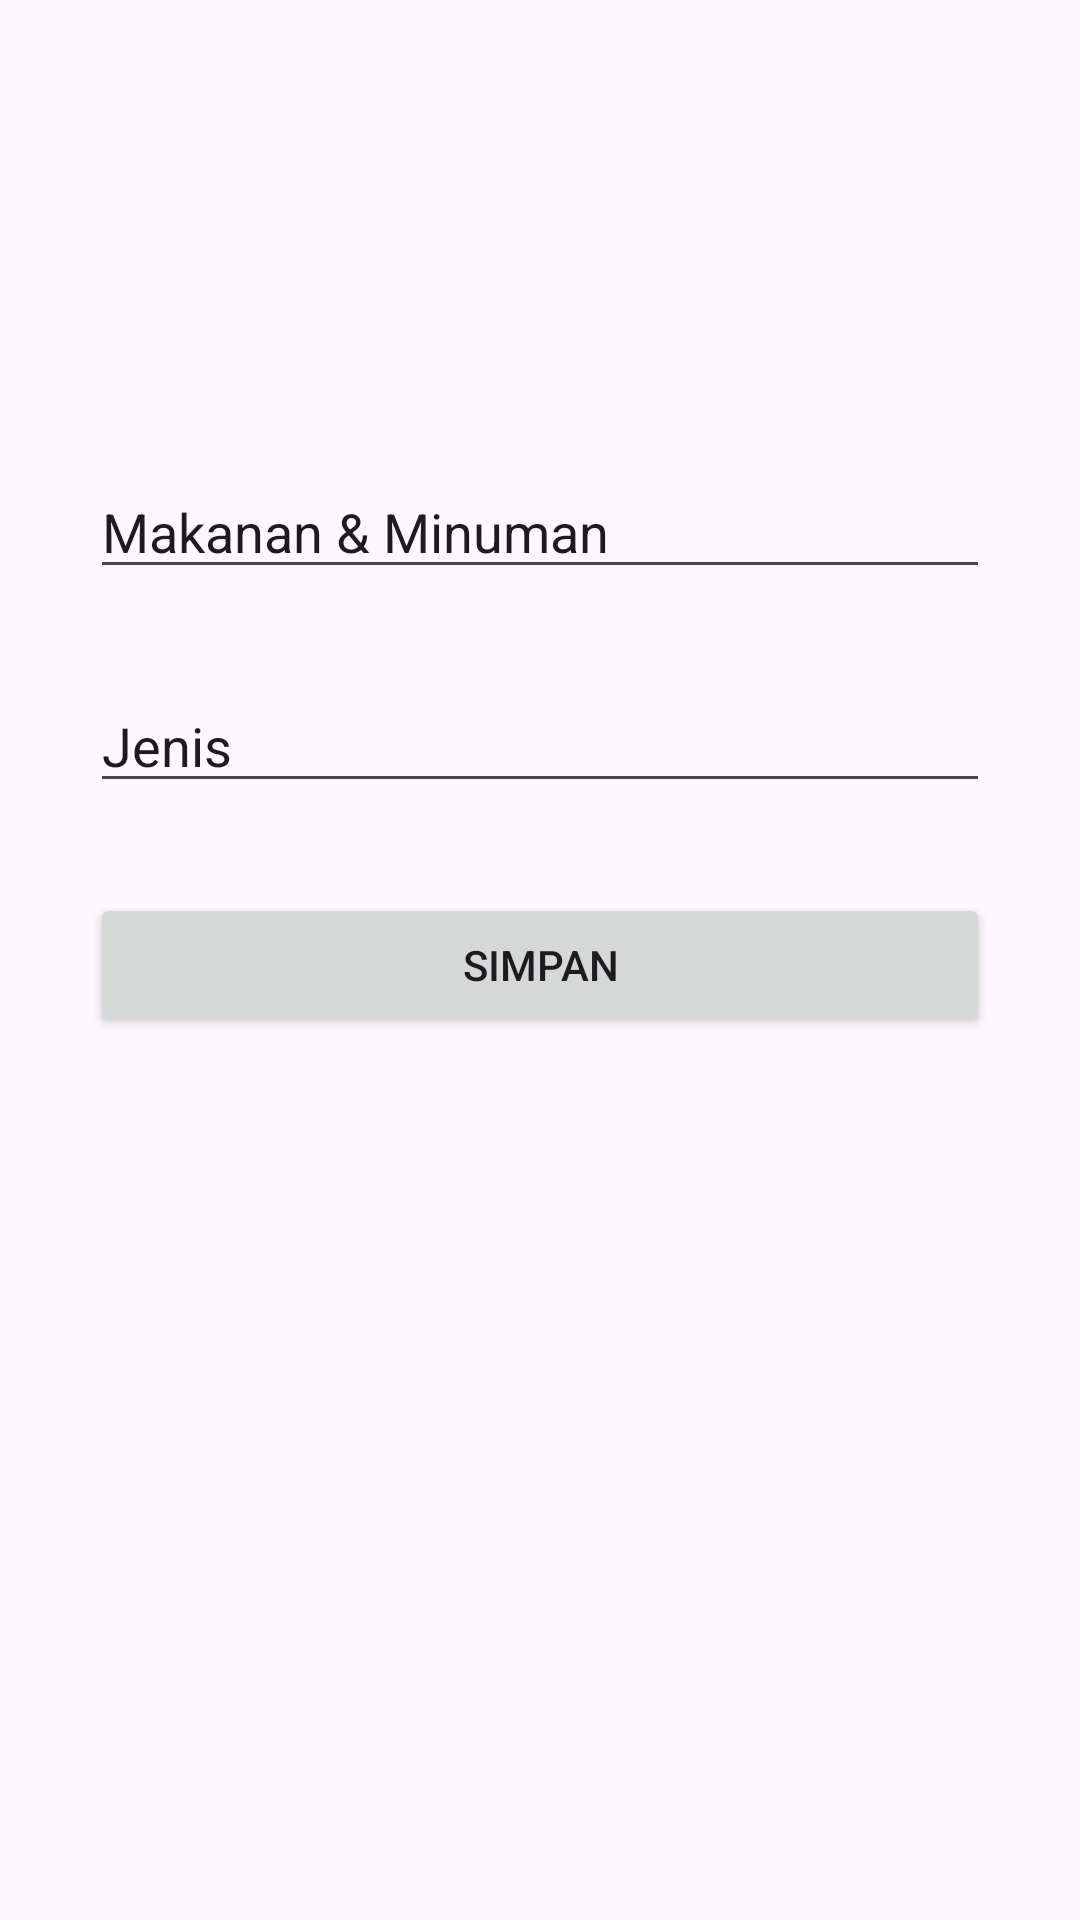

Produce the Android XML layout that renders to this screen, including the resource entries it uses.
<!-- AndroidManifest.xml: application theme Theme.ExpenseTracker -->
<!-- res/layout/form_category_add.xml -->
<?xml version="1.0" encoding="utf-8"?>
<LinearLayout xmlns:android="http://schemas.android.com/apk/res/android"
    xmlns:tools="http://schemas.android.com/tools"
    android:layout_width="match_parent"
    android:layout_height="match_parent"
    android:gravity="center_horizontal"
    android:orientation="vertical">

    <LinearLayout
        android:layout_width="match_parent"
        android:layout_height="wrap_content"
        android:orientation="horizontal"
        android:gravity="center"
        android:padding="25dp"
        >

        <ImageView
            android:layout_width="80dp"
            android:layout_height="80dp"
            android:src="@drawable/ic_baseline_category_24"
            tools:layout_editor_absoluteX="165dp"
            tools:layout_editor_absoluteY="59dp" />
    </LinearLayout>

    <LinearLayout
        android:layout_width="match_parent"
        android:layout_height="match_parent"
        android:paddingHorizontal="30dp"
        android:paddingVertical="10dp"
        android:orientation="vertical"
        >

        <EditText
            android:layout_width="match_parent"
            android:layout_height="wrap_content"
            android:ems="10"
            android:layout_marginVertical="15dp"
            android:text="Makanan &#38; Minuman" />

        <EditText
            android:layout_width="match_parent"
            android:layout_height="wrap_content"
            android:ems="10"
            android:layout_marginVertical="15dp"
            android:text="Jenis" />

        <Button
            android:layout_width="match_parent"
            android:layout_height="wrap_content"
            android:layout_marginVertical="15dp"
            android:text="Simpan" />
    </LinearLayout>



</LinearLayout>
<!-- resources referenced by this layout -->
<resources>
  <style name="Theme.ExpenseTracker" parent="Base.Theme.ExpenseTracker" />
  <style name="Base.Theme.ExpenseTracker" parent="Theme.Material3.DayNight.NoActionBar">
      
      <item name="colorPrimary">@color/primaryContainer</item>
      <item name="colorPrimaryVariant">@color/primary</item>
      <item name="colorOnPrimary">@color/onPrimaryContainer</item>
  
      
      <item name="colorSecondary">@color/secondary</item>
      <item name="colorSecondaryVariant">@color/secondaryContainer</item>
      <item name="colorOnSecondary">@color/onSecondary</item>
  
      
      <item name="android:statusBarColor">?attr/colorPrimary</item>
  
      
      <item name="windowActionBar">false</item>
      <item name="windowNoTitle">true</item>
  
      
      <item name="colorSurface">@color/lighterPrimaryContainer</item>
      <item name="colorOnSurfaceVariant">@color/primary</item>
    </style>
  <color name="primaryContainer">#BFE9FF</color>
  <color name="primary">#006685</color>
  <color name="onPrimaryContainer">#001F2A</color>
  <color name="secondary">#2F6B26</color>
  <color name="secondaryContainer">#B0F49E</color>
  <color name="onSecondary">#FFFFFF</color>
  <color name="lighterPrimaryContainer">#dbf3ff</color>
</resources>
